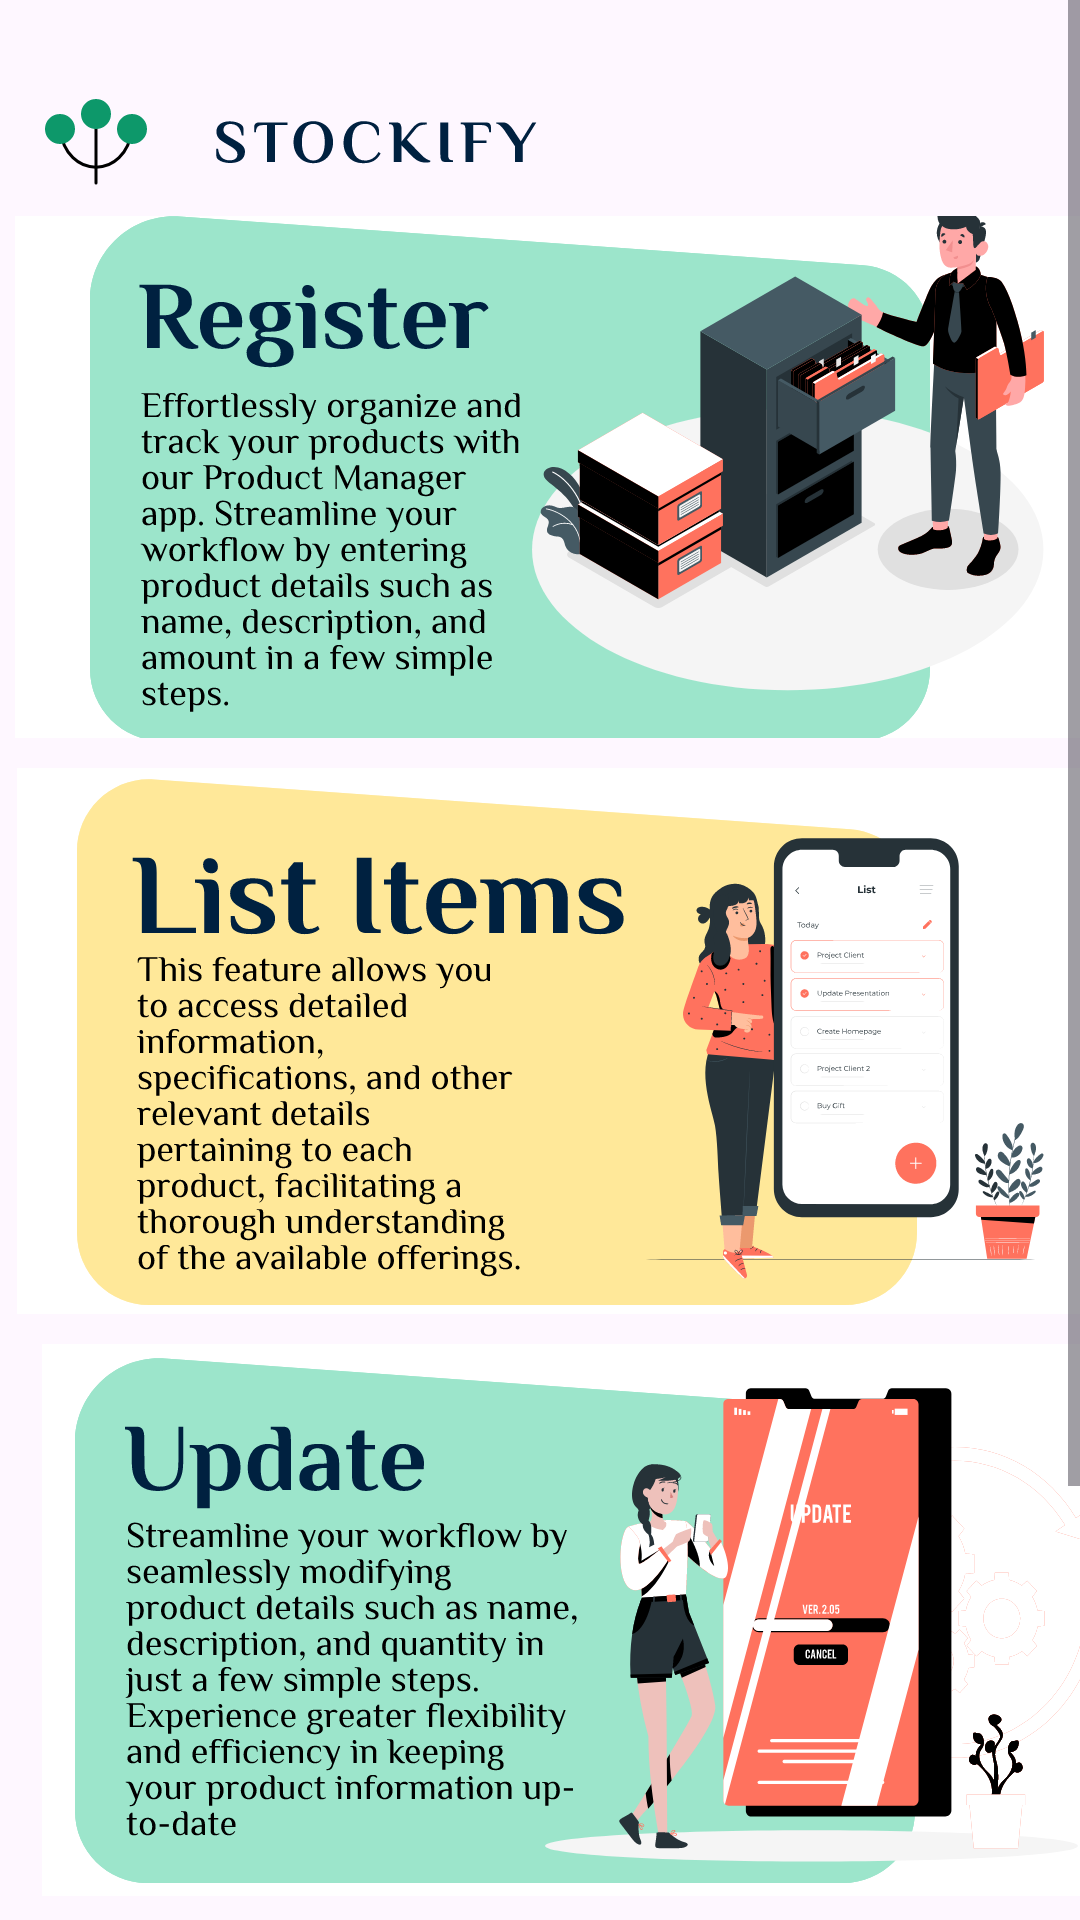

Reconstruct the res/layout file that produces this screen, plus the resources it refers to.
<!-- AndroidManifest.xml: application theme Theme.Market -->
<!-- res/layout/activity_menu.xml -->
<?xml version="1.0" encoding="utf-8"?>
<androidx.coordinatorlayout.widget.CoordinatorLayout xmlns:android="http://schemas.android.com/apk/res/android"
    xmlns:tools="http://schemas.android.com/tools"
    xmlns:app="http://schemas.android.com/apk/res-auto"


    android:layout_width="match_parent"
    android:layout_height="match_parent">

    <ScrollView
        android:layout_width="match_parent"
        android:layout_height="match_parent" >

        <androidx.constraintlayout.widget.ConstraintLayout
            android:id="@+id/constraintLayout3"
            android:layout_width="match_parent"
            android:layout_height="729dp"
            android:visibility="visible"
            app:layout_constraintBottom_toBottomOf="parent"
            app:layout_constraintTop_toTopOf="parent"
            app:layout_constraintVertical_bias="0.5"
            tools:layout_editor_absoluteY="1dp">

            <ImageView
                android:id="@+id/imageView6"
                android:layout_width="179dp"
                android:layout_height="match_parent"
                android:layout_marginBottom="10dp"
                app:layout_constraintBottom_toTopOf="@+id/imageButton6"
                app:layout_constraintEnd_toStartOf="@+id/guideline6"
                app:layout_constraintHorizontal_bias="0.03"
                app:layout_constraintStart_toStartOf="@+id/guideline5"
                app:layout_constraintTop_toTopOf="parent"
                app:layout_constraintVertical_bias="1.0"
                app:srcCompat="@drawable/logo" />

            <ImageButton
                android:id="@+id/imageButton6"
                android:layout_width="368dp"
                android:layout_height="174dp"
                android:layout_marginTop="72dp"
                android:layout_marginEnd="20dp"
                android:background="@color/white"
                android:onClick="create"
                android:visibility="visible"
                app:layout_constraintBottom_toTopOf="@+id/imageButton7"
                app:layout_constraintEnd_toStartOf="@+id/guideline6"
                app:layout_constraintStart_toStartOf="@+id/guideline5"
                app:layout_constraintTop_toTopOf="parent"
                app:layout_constraintVertical_bias="0.5"
                app:srcCompat="@drawable/register" />

            <ImageButton
                android:id="@+id/imageButton7"
                android:layout_width="367dp"
                android:layout_height="182dp"
                android:layout_marginTop="10dp"
                android:layout_marginEnd="20dp"
                android:background="@color/white"
                android:onClick="list"
                app:layout_constraintBottom_toTopOf="@+id/imageButton8"
                app:layout_constraintEnd_toStartOf="@+id/guideline6"
                app:layout_constraintStart_toStartOf="@+id/guideline5"
                app:layout_constraintTop_toBottomOf="@+id/imageButton6"
                app:layout_constraintVertical_bias="0.5"
                app:srcCompat="@drawable/list" />

            <ImageButton
                android:id="@+id/imageButton8"
                android:layout_width="364dp"
                android:layout_height="184dp"
                android:layout_marginTop="10dp"
                android:layout_marginEnd="15dp"
                android:background="@color/white"
                android:onClick="update"
                app:layout_constraintBottom_toTopOf="@+id/imageButton10"
                app:layout_constraintEnd_toStartOf="@+id/guideline6"
                app:layout_constraintHorizontal_bias="1.0"
                app:layout_constraintStart_toStartOf="@+id/guideline5"
                app:layout_constraintTop_toBottomOf="@+id/imageButton7"
                app:layout_constraintVertical_bias="0.5"
                app:srcCompat="@drawable/update" />

            <ImageButton
                android:id="@+id/imageButton10"
                android:layout_width="365dp"
                android:layout_height="175dp"
                android:layout_marginTop="10dp"
                android:layout_marginEnd="20dp"
                android:layout_marginBottom="10dp"
                android:background="@color/white"
                android:onClick="delete"
                app:layout_constraintBottom_toBottomOf="parent"
                app:layout_constraintEnd_toStartOf="@+id/guideline6"
                app:layout_constraintStart_toStartOf="@+id/guideline5"
                app:layout_constraintTop_toBottomOf="@+id/imageButton8"
                app:layout_constraintVertical_bias="0.5"
                app:srcCompat="@drawable/delete" />

            <androidx.constraintlayout.widget.Guideline
                android:id="@+id/guideline5"
                android:layout_width="wrap_content"
                android:layout_height="wrap_content"
                android:orientation="vertical"
                app:layout_constraintGuide_begin="5dp" />

            <androidx.constraintlayout.widget.Guideline
                android:id="@+id/guideline6"
                android:layout_width="wrap_content"
                android:layout_height="wrap_content"
                android:orientation="vertical"
                app:layout_constraintGuide_begin="393dp" />
        </androidx.constraintlayout.widget.ConstraintLayout>
    </ScrollView>


</androidx.coordinatorlayout.widget.CoordinatorLayout>
<!-- resources referenced by this layout -->
<resources>
  <!-- drawable delete: vector/xml drawable (drawable, 177652 chars, omitted) -->
  <!-- drawable list: vector/xml drawable (drawable, 252199 chars, omitted) -->
  <!-- drawable logo: vector/xml drawable (drawable, 4838 chars, omitted) -->
  <!-- drawable register: vector/xml drawable (drawable, 171000 chars, omitted) -->
  <!-- drawable update: vector/xml drawable (drawable, 190175 chars, omitted) -->
  <style name="Theme.Market" parent="Base.Theme.Market" />
  <style name="Base.Theme.Market" parent="Theme.Material3.DayNight.NoActionBar">
          
          <item name="colorPrimary">#0D986A</item>
      </style>
  <!-- not gathered from this repository: default colours our renderer supplied (Android Studio template values) -->
  <color name="white">#FFFFFFFF</color>
</resources>
